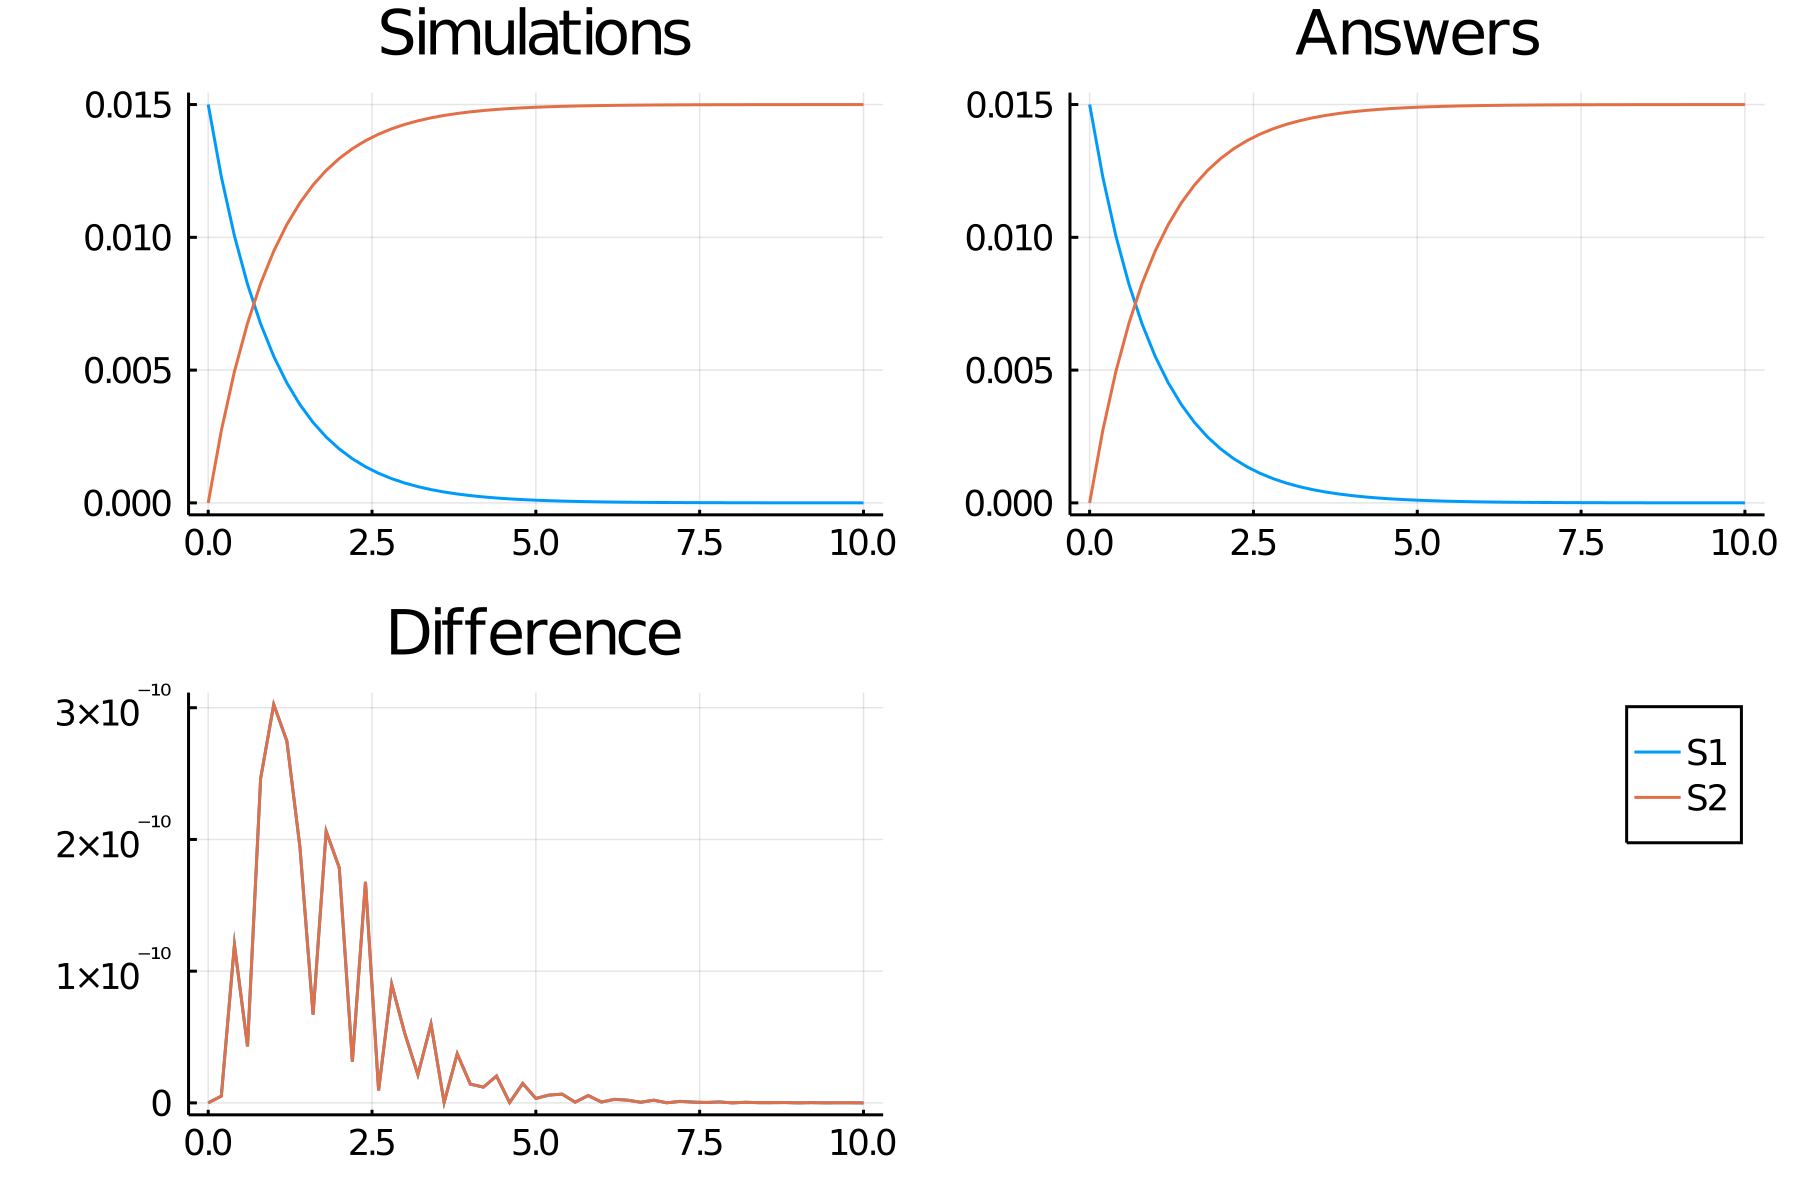

Data behind this chart, as committed beside it:
time, S1_, S2_
0.0, 0.015, 0.0
0.2, 0.01228, 0.002719
0.4, 0.01005, 0.004945
0.6, 0.008232, 0.006768
0.8, 0.00674, 0.00826
1.0, 0.005518, 0.009482
1.2, 0.004518, 0.01048
1.4, 0.003699, 0.0113
1.6, 0.003028, 0.01197
1.8, 0.002479, 0.01252
2.0, 0.00203, 0.01297
2.2, 0.001662, 0.01334
2.4, 0.001361, 0.01364
2.6, 0.001114, 0.01389
2.8, 0.0009122, 0.01409
3.0, 0.0007468, 0.01425
3.2, 0.0006114, 0.01439
3.4, 0.0005006, 0.0145
3.6, 0.0004099, 0.01459
3.8, 0.0003356, 0.01466
4.0, 0.0002747, 0.01473
4.2, 0.0002249, 0.01478
4.4, 0.0001842, 0.01482
4.6, 0.0001508, 0.01485
4.8, 0.0001234, 0.01488
5.0, 0.0001011, 0.0149
5.2, 8.274846631141381e-5, 0.01492
5.4, 6.774871414523934e-5, 0.01493
5.6, 5.546795575142721e-5, 0.01494
5.8, 4.541332118283667e-5, 0.01495
6.0, 3.71812826495288e-5, 0.01496
6.2, 3.044145954808296e-5, 0.01497
6.4, 2.492335909986109e-5, 0.01498
6.6, 2.040552056230678e-5, 0.01498
6.8, 1.670662721851171e-5, 0.01498
7.0, 1.3678229484166455e-5, 0.01499
7.2, 1.1198787126294081e-5, 0.01499
7.4, 9.168791416187965e-6, 0.01499
7.6, 7.506771502339664e-6, 0.01499
7.8, 6.146024684897998e-6, 0.01499
8.0, 5.031939418083746e-6, 0.01499
8.2, 4.1198035492708345e-6, 0.015
8.4, 3.3730098628472143e-6, 0.015
8.6, 2.7615869051025e-6, 0.015
8.8, 2.260996126057818e-6, 0.015
9.0, 1.8511470612638623e-6, 0.015
9.2, 1.5155910274981495e-6, 0.015
9.4, 1.2408609832840964e-6, 0.015
9.6, 1.0159310471421725e-6, 0.015
9.8, 8.317739913032675e-7, 0.015
10.0, 6.8099894629043e-7, 0.015
